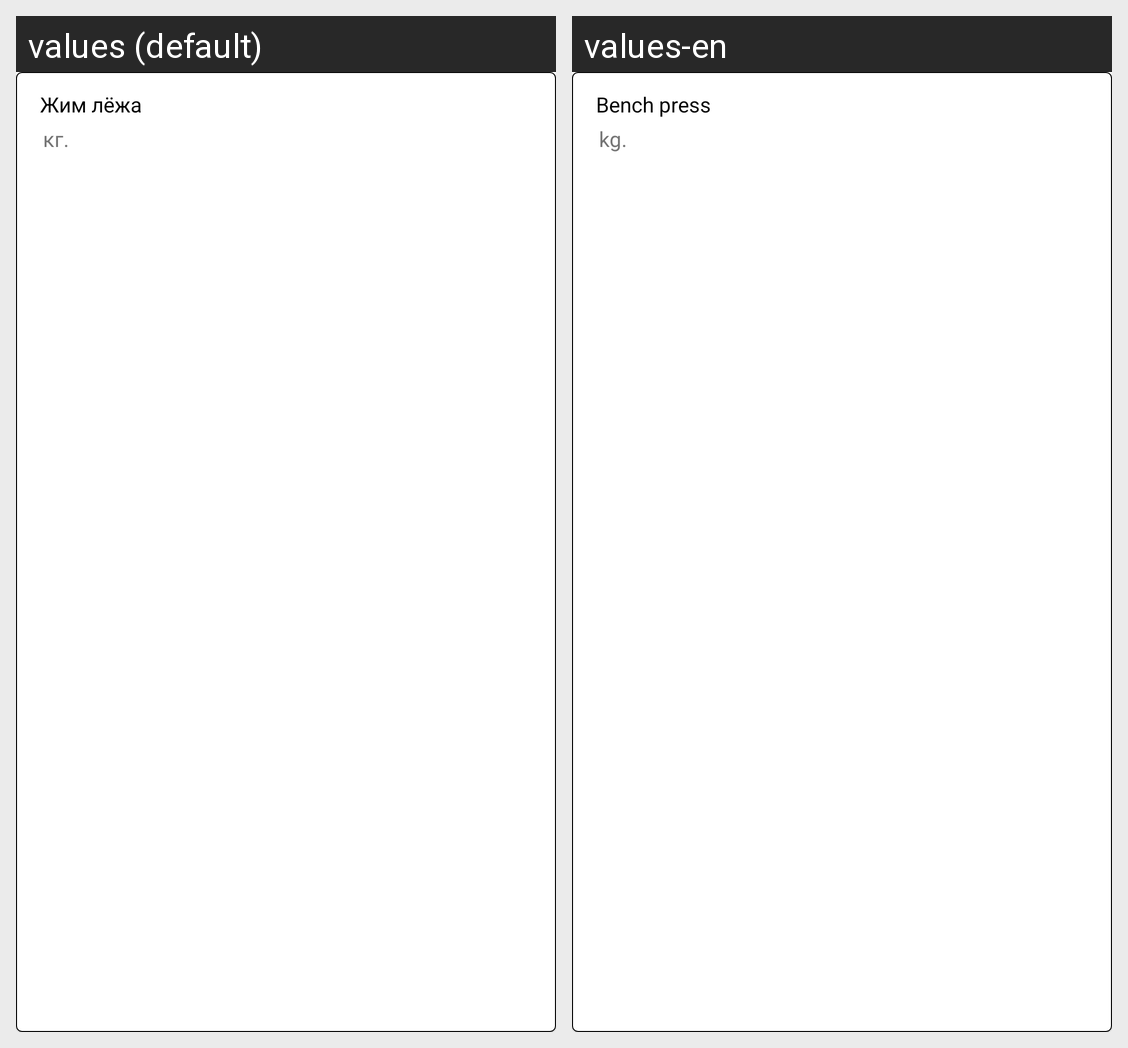

Here is an Android app screen in its default locale and in the app's own translations. Write out the translated-string differences for the strings that appear on this screen.
Android screen res/layout/instance_exercise_card.xml rendered under 2 locales, left to right: values (default), values-en. Device: Nexus 5 (rendered at 1080×1920; each locale shown at half size, 540×960, under a caption strip naming it); theme Theme.Oasis.
Strings drawn on this screen, with the default value and each locale's value (text and hints the layout hard-codes, and strings that could not be matched under every locale, appear in the picture but are not listed):

bench_press
  values: Жим лёжа
  values-en: Bench press

kg
  values: кг.
  values-en: kg.
